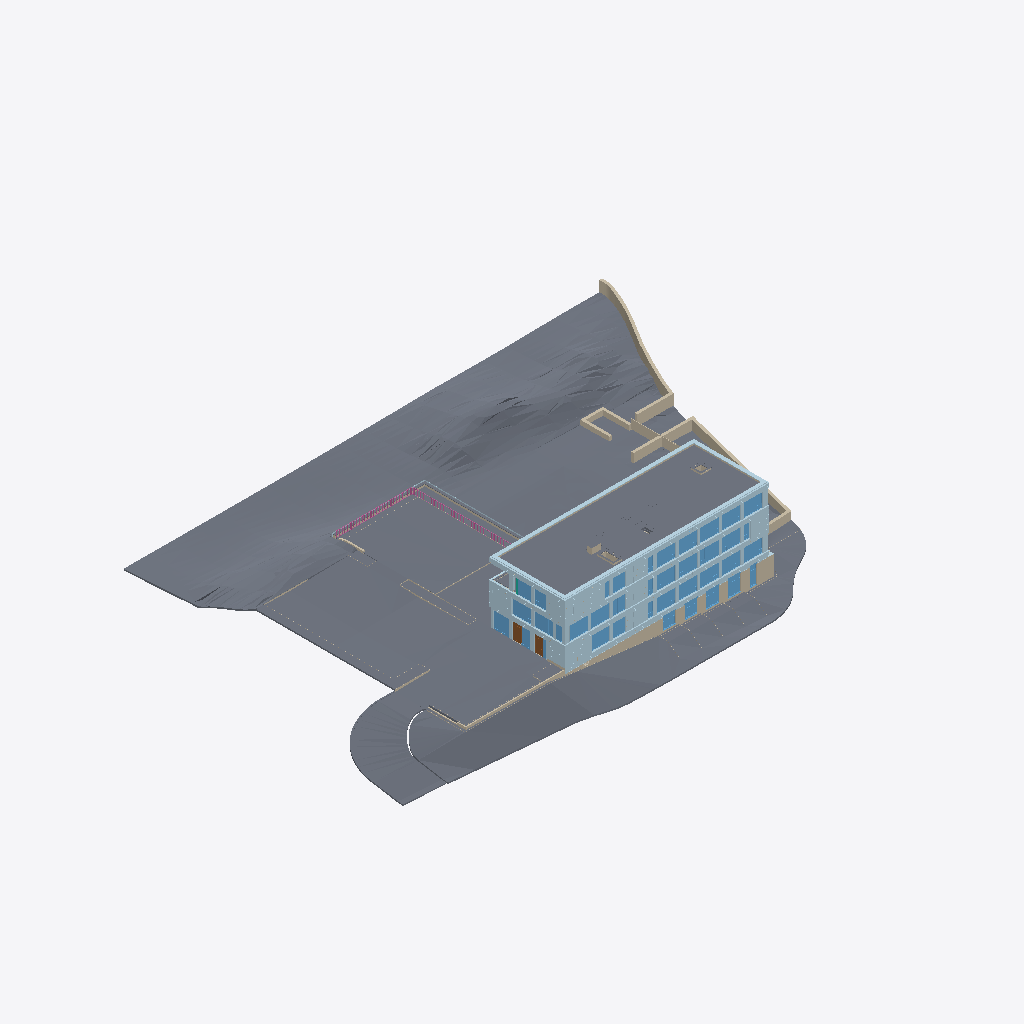
Isometric view of an IFC building model (IFC-SPF (STEP), schema IFC4, length unit millimetre), seen from the south-west, elements coloured by IFC class (only those large enough to see are counted): 142 plates (pale blue), 59 windows (light blue), 44 walls (beige), 37 slabs (grey), 2 doors (brown), 1 railing (pink), 1 curtain wall (teal).
Extent 106.6 m × 72.6 m × 18.9 m (x, y, z). Storeys (5): U1 at -5.00 m; E0 at 0.00 m; E1 at 3.70 m; E2 at 7.40 m; EX at 11.10 m. Elements (2459): 668 IfcWall, 665 IfcPlate, 329 IfcFurniture, 207 IfcFurnishingElement, 189 IfcCovering, 144 IfcWindow, 116 IfcSlab, 76 IfcDoor, 28 IfcColumn, 24 IfcFlowTerminal, 7 IfcStair, 3 IfcBuildingElementProxy.

HEADER;
FILE_DESCRIPTION(('ViewDefinition [ReferenceView_V1.2]','ExchangeRequirement[Architecture]'),'2;1');
FILE_NAME('C:/Users/TinaDrahtler/OneDrive - FHDO - PROD/2021-2279 Prüfregeln Arbeitsstätten','2024-02-07T14:50:45',('Architect'),('Nemetschek Vectorworks, Inc.'),'Vectorworks Architect 2024 Update 3 (Build 73743','Windows','');
FILE_SCHEMA(('IFC4'));
ENDSEC;
DATA;
#48=IFCPROJECT('0qM7SRp_4Hwhn801fzsd4L',#11,'Vectorworks Project',$,'Vectorworks','Vectorworks Project',$,(#41),#12);
#621=IFCSITE('07YFhrlgKHxfLDBF1T2vCN',#11,'Grundstück',$,$,#54,$,$,.ELEMENT.,(0,0,0),(0,0,0),$,$,$);
#2570=IFCBUILDING('3zUsksktuHxfL8BF1T2vCN',#11,'Gebäude',$,$,#55,$,$,.ELEMENT.,$,$,#14273);
#2571=IFCBUILDINGSTOREY('0qM7Spp_4Hwhn801fzsd4L',#11,'U1',$,$,#58,$,$,.ELEMENT.,-4995.0);
#19829=IFCBUILDINGSTOREY('0qM8x1p_4Hwhn801fzsd4L',#11,'E0',$,$,#19352,$,$,.ELEMENT.,0.0);
#44566=IFCBUILDINGSTOREY('0tADfdp_4Hwhn801fzsd4L',#11,'E1',$,$,#44055,$,$,.ELEMENT.,3700.0);
#66219=IFCBUILDINGSTOREY('0wNcn2p_4Hwhn801fzsd4L',#11,'E2',$,$,#65714,$,$,.ELEMENT.,7400.0);
#86516=IFCBUILDINGSTOREY('0yxFbNp_4Hwhn801fzsd4L',#11,'EX',$,$,#86485,$,$,.ELEMENT.,11100.0);
#827=IFCSLAB('3zUrvmktuHxfL8BF1T2vCN',#11,'',$,'Unstyled Hardscape',#809,#825,$,.FLOOR.);
#2124=IFCSLAB('3zUsDAktuHxfL8BF1T2vCN',#11,'',$,'Unstyled Hardscape',#2094,#2122,$,.FLOOR.);
#745=IFCSLAB('3zUrvgktuHxfL8BF1T2vCN',#11,'',$,'Unstyled Hardscape',#727,#743,$,.FLOOR.);
#87004=IFCSLAB('3zUsgaktuHxfL8BF1T2vCN',#11,'DA KI8',$,'DA KI8',#86994,#87002,$,.FLOOR.);
#778=IFCSLAB('3zUrviktuHxfL8BF1T2vCN',#11,'',$,'Unstyled Hardscape',#754,#776,$,.FLOOR.);
#1989=IFCSLAB('3zUsC_ktuHxfL8BF1T2vCN',#11,'',$,'Unstyled Hardscape',#1977,#1987,$,.FLOOR.);
#1970=IFCSLAB('1e6dKXn14HxfLGBF1T2vCN',#11,'IfcSlab',$,$,#1974,#1971,$,.USERDEFINED.);
#1232=IFCSLAB('3zUrwQktuHxfL8BF1T2vCN',#11,'',$,'Unstyled Hardscape',#1214,#1230,$,.FLOOR.);
#89456=IFCPLATE('0HquwPmRuHxfLGBF1T2vCN',#11,'IfcPlate',$,$,#89460,#89457,$,.USERDEFINED.);
#2014=IFCSLAB('3zUsD0ktuHxfL8BF1T2vCN',#11,'',$,'Unstyled Hardscape',#1996,#2012,$,.FLOOR.);
#2155=IFCSLAB('3zUsDCktuHxfL8BF1T2vCN',#11,'',$,'Unstyled Hardscape',#2137,#2153,$,.FLOOR.);
#35408=IFCSLAB('3zUsFiktuHxfL8BF1T2vCN',#11,'',$,'Unstyled Hardscape',#35396,#35406,$,.FLOOR.);
#6275=IFCWALL('3zUs18ktuHxfL8BF1T2vCN',#11,'DA WD BE50-PU3_DA18_TO2_BE25_PU2-dunkel',$,'DA WD BE50-PU3_DA18_TO2_BE25_PU2-dunkel',#6273,#6274,$,$);
#1077=IFCWALL('3zUrwAktuHxfL8BF1T2vCN',#11,'DA AL Hecke B0,5 - H2m',$,'DA AL Hecke B0,5 - H2m',#1075,#1076,$,$);
#6376=IFCWALL('3zUs1KktuHxfL8BF1T2vCN',#11,'DA WD BE50-PU2_DA14_TO2_BE30_PU2-dunkel',$,'DA WD BE50-PU2_DA14_TO2_BE30_PU2-dunkel',#6374,#6375,$,$);
#2510=IFCSLAB('3zUsEuktuHxfL8BF1T2vCN',#11,'',$,'Unstyled Hardscape',#2492,#2508,$,.FLOOR.);
#941=IFCWALL('3zUrvwktuHxfL8BF1T2vCN',#11,'DA AL Hecke B0,5 - H2m',$,'DA AL Hecke B0,5 - H2m',#938,#939,$,$);
#30225=IFCRAILING('3RfKiEn0yHxfLGBF1T2vCN',#11,'IfcRailing',$,$,#30229,#30226,$,.USERDEFINED.);
#1009=IFCWALL('3zUrw2ktuHxfL8BF1T2vCN',#11,'DA AL Hecke B0,5 - H2m',$,'DA AL Hecke B0,5 - H2m',#1007,#1008,$,$);
#26543=IFCSLAB('3zUsJOktuHxfL8BF1T2vCN',#11,'DA BO DA8',$,'DA BO DA8',#26533,#26541,$,.FLOOR.);
#59525=IFCPLATE('3hUii5mRqHxfLGBF1T2vCN',#11,'IfcPlate',$,$,#59529,#59526,$,.USERDEFINED.);
#1026=IFCWALL('3zUrw4ktuHxfL8BF1T2vCN',#11,'DA AL Hecke B0,5 - H2m',$,'DA AL Hecke B0,5 - H2m',#1024,#1025,$,$);
#866=IFCSLAB('3zUrvoktuHxfL8BF1T2vCN',#11,'',$,'Unstyled Hardscape',#836,#864,$,.FLOOR.);
#1699=IFCWALL('3zUryEktuHxfL8BF1T2vCN',#11,'Wall',$,'Unstyled Wall',#1697,#1698,$,$);
#80186=IFCPLATE('2BCpdgmRqHxfLGBF1T2vCN',#11,'DA FA 1539 LO Fassadenputz Front Lang DB703 Eisenglimmer',$,'DA FA 1539 LO Fassadenputz Front Lang DB703 Eisenglimmer',#80190,#80184,$,.USERDEFINED.);
#37670=IFCPLATE('2BCpdYmRqHxfLGBF1T2vCN',#11,'DA FA 1539 LO Fassadenputz Front Lang DB703 Eisenglimmer',$,'DA FA 1539 LO Fassadenputz Front Lang DB703 Eisenglimmer',#37674,#37668,$,.USERDEFINED.);
#59549=IFCPLATE('2BCpdcmRqHxfLGBF1T2vCN',#11,'DA FA 1539 LO Fassadenputz Front Lang DB703 Eisenglimmer',$,'DA FA 1539 LO Fassadenputz Front Lang DB703 Eisenglimmer',#59552,#59547,$,.USERDEFINED.);
#908=IFCWALL('3zUrvsktuHxfL8BF1T2vCN',#11,'Wall',$,'Unstyled Wall',#906,#907,$,$);
#2182=IFCSLAB('3zUsDEktuHxfL8BF1T2vCN',#11,'',$,'Unstyled Hardscape',#2164,#2180,$,.FLOOR.);
#897=IFCSLAB('3zUrvqktuHxfL8BF1T2vCN',#11,'',$,'Unstyled Hardscape',#879,#895,$,.FLOOR.);
#37410=IFCPLATE('0qXmgFmRuHxfLGBF1T2vCN',#11,'IfcPlate',$,$,#37414,#37411,$,.USERDEFINED.);
#2063=IFCWALL('3zUsD6ktuHxfL8BF1T2vCN',#11,'DA WD BE20-Randstein-dunkel grau',$,'DA WD BE20-Randstein-dunkel grau',#2061,#2062,$,$);
#80163=IFCPLATE('06MJgGmRuHxfLGBF1T2vCN',#11,'IfcPlate',$,$,#80167,#80164,$,.USERDEFINED.);
#26709=IFCWINDOW('3zUsJWktuHxfL8BF1T2vCN',#11,'CW Window',$,$,#42805,#26753,$,$,$,$,$,$);
#86881=IFCSLAB('3zUsgMktuHxfL8BF1T2vCN',#11,'DA KI8_Randstreifen',$,'DA KI8_Randstreifen',#86871,#86879,$,.FLOOR.);
#35389=IFCSLAB('3zUsFgktuHxfL8BF1T2vCN',#11,'',$,'Unstyled Hardscape',#35377,#35387,$,.FLOOR.);
#992=IFCWALL('3zUrw0ktuHxfL8BF1T2vCN',#11,'Wall',$,'Unstyled Wall',#990,#991,$,$);
#924=IFCWALL('3zUrvuktuHxfL8BF1T2vCN',#11,'DA AL Hecke B0,5 - H2m',$,'DA AL Hecke B0,5 - H2m',#922,#923,$,$);
#86821=IFCWALL('3zUskkktuHxfL8BF1T2vCN',#11,'DA WD BE25',$,'DA WD BE25',#86818,#86819,$,$);
#1245=IFCWALL('3zUrwSktuHxfL8BF1T2vCN',#11,'DA AL Hecke B0,5 - H2m',$,'DA AL Hecke B0,5 - H2m',#1242,#1243,$,$);
#5951=IFCWINDOW('3zUs1GktuHxfL8BF1T2vCN',#11,'CW Window',$,$,#18039,#6025,$,$,$,$,$,$);
#795=IFCWALL('3zUrvkktuHxfL8BF1T2vCN',#11,'DA AL Hecke B0,5 - H2m',$,'DA AL Hecke B0,5 - H2m',#792,#793,$,$);
#59479=IFCPLATE('3hUihzmRqHxfLGBF1T2vCN',#11,'IfcPlate',$,$,#59483,#59480,$,.USERDEFINED.);
#6031=IFCWINDOW('3zUs1EktuHxfL8BF1T2vCN',#11,'CW Window',$,$,#18049,#6105,$,$,$,$,$,$);
#701=IFCSLAB('3zUrvcktuHxfL8BF1T2vCN',#11,'',$,'Unstyled Hardscape',#689,#699,$,.FLOOR.);
#37200=IFCPLATE('175q3WmRuHxfLGBF1T2vCN',#11,'IfcPlate',$,$,#37204,#37201,$,.USERDEFINED.);
#6111=IFCWINDOW('3zUs1CktuHxfL8BF1T2vCN',#11,'CW Window',$,$,#18059,#6185,$,$,$,$,$,$);
#46820=IFCWINDOW('3zUsPUktuHxfL8BF1T2vCN',#11,'CW Window',$,$,#63112,#46870,$,$,$,$,$,$);
#46944=IFCWINDOW('3zUsPYktuHxfL8BF1T2vCN',#11,'CW Window',$,$,#63132,#46994,$,$,$,$,$,$);
#47360=IFCWINDOW('3zUsPmktuHxfL8BF1T2vCN',#11,'CW Window',$,$,#63202,#47410,$,$,$,$,$,$);
#51418=IFCWINDOW('3zUsRkktuHxfL8BF1T2vCN',#11,'CW Window',$,$,#63967,#51468,$,$,$,$,$,$);
#68989=IFCWINDOW('3zUsZ6ktuHxfL8BF1T2vCN',#11,'CW Window',$,$,#84104,#69039,$,$,$,$,$,$);
#22126=IFCWINDOW('3zUsGqktuHxfL8BF1T2vCN',#11,'CW Window',$,$,#41896,#22176,$,$,$,$,$,$);
#46696=IFCWINDOW('3zUsPQktuHxfL8BF1T2vCN',#11,'CW Window',$,$,#63092,#46746,$,$,$,$,$,$);
#68226=IFCWINDOW('3zUsYgktuHxfL8BF1T2vCN',#11,'CW Window',$,$,#83986,#68276,$,$,$,$,$,$);
#2381=IFCSLAB('3zUsEMktuHxfL8BF1T2vCN',#11,'',$,'Unstyled Hardscape',#2363,#2379,$,.FLOOR.);
#22002=IFCWINDOW('3zUsGmktuHxfL8BF1T2vCN',#11,'CW Window',$,$,#41876,#22052,$,$,$,$,$,$);
#68102=IFCWINDOW('3zUsYcktuHxfL8BF1T2vCN',#11,'CW Window',$,$,#83966,#68152,$,$,$,$,$,$);
#68350=IFCWINDOW('3zUsYkktuHxfL8BF1T2vCN',#11,'CW Window',$,$,#84006,#68400,$,$,$,$,$,$);
#68474=IFCWINDOW('3zUsYoktuHxfL8BF1T2vCN',#11,'CW Window',$,$,#84026,#68524,$,$,$,$,$,$);
#21878=IFCWINDOW('3zUsGiktuHxfL8BF1T2vCN',#11,'CW Window',$,$,#41856,#21928,$,$,$,$,$,$);
#22250=IFCWINDOW('3zUsGsktuHxfL8BF1T2vCN',#11,'CW Window',$,$,#41916,#22300,$,$,$,$,$,$);
#22374=IFCWINDOW('3zUsGyktuHxfL8BF1T2vCN',#11,'CW Window',$,$,#41936,#22424,$,$,$,$,$,$);
#22498=IFCWINDOW('3zUsH0ktuHxfL8BF1T2vCN',#11,'CW Window',$,$,#41956,#22548,$,$,$,$,$,$);
#46572=IFCWINDOW('3zUsPMktuHxfL8BF1T2vCN',#11,'CW Window',$,$,#63072,#46622,$,$,$,$,$,$);
#47248=IFCWINDOW('3zUsPiktuHxfL8BF1T2vCN',#11,'CW Window',$,$,#63182,#47298,$,$,$,$,$,$);
#51294=IFCWINDOW('3zUsRiktuHxfL8BF1T2vCN',#11,'CW Window',$,$,#63947,#51344,$,$,$,$,$,$);
#67978=IFCWINDOW('3zUsYYktuHxfL8BF1T2vCN',#11,'CW Window',$,$,#83946,#68028,$,$,$,$,$,$);
#68598=IFCWINDOW('3zUsYuktuHxfL8BF1T2vCN',#11,'CW Window',$,$,#84046,#68648,$,$,$,$,$,$);
#6191=IFCWINDOW('3zUs1AktuHxfL8BF1T2vCN',#11,'CW Window',$,$,#18069,#6265,$,$,$,$,$,$);
#87034=IFCSLAB('3zUsgektuHxfL8BF1T2vCN',#11,'DA KI5_auf Retentionsbox',$,'DA KI5_auf Retentionsbox',#87024,#87032,$,.FLOOR.);
#37238=IFCPLATE('0qXmg7mRuHxfLGBF1T2vCN',#11,'IfcPlate',$,$,#37242,#37239,$,.USERDEFINED.);
#80107=IFCPLATE('06MJg8mRuHxfLGBF1T2vCN',#11,'IfcPlate',$,$,#80111,#80108,$,.USERDEFINED.);
#22610=IFCWINDOW('3zUsH4ktuHxfL8BF1T2vCN',#11,'CW Window',$,$,#41976,#22660,$,$,$,$,$,$);
#26648=IFCDOOR('3zUsJUktuHxfL8BF1T2vCN',#11,'CW Door',$,$,#42785,#26698,$,$,$,$,$,$);
#87019=IFCSLAB('3zUsgcktuHxfL8BF1T2vCN',#11,'DA KI5_auf Retentionsbox',$,'DA KI5_auf Retentionsbox',#87009,#87017,$,.FLOOR.);
#6516=IFCWALL('3zUs1OktuHxfL8BF1T2vCN',#11,'Wall',$,'Unstyled Wall',#6514,#6515,$,$);
#26628=IFCWINDOW('3zUsJYktuHxfL8BF1T2vCN',#11,'CW Window',$,$,#42775,#26642,$,$,$,$,$,$);
#1315=IFCWALL('3zUrwaktuHxfL8BF1T2vCN',#11,'DA AL Hecke B0,5 - H2m',$,'DA AL Hecke B0,5 - H2m',#1313,#1314,$,$);
#26567=IFCDOOR('3zUsJSktuHxfL8BF1T2vCN',#11,'CW Door',$,$,#42755,#26617,$,$,$,$,$,$);
#80176=IFCPLATE('06MJgKmRuHxfLGBF1T2vCN',#11,'IfcPlate',$,$,#80180,#80177,$,.USERDEFINED.);
#1262=IFCWALL('3zUrwUktuHxfL8BF1T2vCN',#11,'DA GR5',$,'DA GR5',#1259,#1260,$,$);
#5871=IFCWINDOW('3zUs1IktuHxfL8BF1T2vCN',#11,'CW Window',$,$,#18029,#5945,$,$,$,$,$,$);
#6436=IFCWALL('3zUs1MktuHxfL8BF1T2vCN',#11,'DA WD BE60-PU2_DA14_TO2_BE30_TO2_DA8_PU2-dunkel',$,'DA WD BE60-PU2_DA14_TO2_BE30_TO2_DA8_PU2-dunkel',#6434,#6435,$,$);
#1111=IFCWALL('3zUrwEktuHxfL8BF1T2vCN',#11,'DA AL Hecke B0,5 - H2m',$,'DA AL Hecke B0,5 - H2m',#1109,#1110,$,$);
#24131=IFCWALL('3zUsIMktuHxfL8BF1T2vCN',#11,'DA WD BE33-DA8_TO2_BE15_DA8 Halle Attika',$,'DA WD BE33-DA8_TO2_BE15_DA8 Halle Attika',#24129,#24130,$,$);
#59738=IFCPLATE('1Rd$D7mRqHxfLGBF1T2vCN',#11,'DA FA 1539 LO Fassadenputz Ecke DB703 Eisenglimmer',$,'DA FA 1539 LO Fassadenputz Ecke DB703 Eisenglimmer',#59742,#59736,$,.USERDEFINED.);
#24191=IFCWALL('3zUsIOktuHxfL8BF1T2vCN',#11,'DA WD BE33-DA8_TO2_BE15_DA8 Halle Attika',$,'DA WD BE33-DA8_TO2_BE15_DA8 Halle Attika',#24189,#24190,$,$);
#47136=IFCWINDOW('3zUsPgktuHxfL8BF1T2vCN',#11,'CW Window',$,$,#63162,#47186,$,$,$,$,$,$);
#1043=IFCWALL('3zUrw6ktuHxfL8BF1T2vCN',#11,'DA AL Hecke B0,5 - H2m',$,'DA AL Hecke B0,5 - H2m',#1041,#1042,$,$);
#37825=IFCPLATE('1Rd$D3mRqHxfLGBF1T2vCN',#11,'DA FA 1539 LO Fassadenputz Ecke DB703 Eisenglimmer',$,'DA FA 1539 LO Fassadenputz Ecke DB703 Eisenglimmer',#37828,#37823,$,.USERDEFINED.);
#80349=IFCPLATE('1Rd$DFmRqHxfLGBF1T2vCN',#11,'DA FA 1539 LO Fassadenputz Ecke DB703 Eisenglimmer',$,'DA FA 1539 LO Fassadenputz Ecke DB703 Eisenglimmer',#80352,#80347,$,.USERDEFINED.);
#37469=IFCPLATE('2VCl1_mRqHxfLGBF1T2vCN',#11,'DA FA 1539 LO Front Bodentief Eingang DB703 Eisenglimmer',$,'DA FA 1539 LO Front Bodentief Eingang DB703 Eisenglimmer',#37472,#37467,$,.USERDEFINED.);
#60128=IFCPLATE('3QL5C0mReHxfLGBF1T2vCN',#11,'DA FA TE00 H=107 L=250',$,'DA FA TE00 H=107 L=250',#60132,#60126,$,.CURTAIN_PANEL.);
#21810=IFCWINDOW('3zUsGgktuHxfL8BF1T2vCN',#11,'CW Window',$,$,#41846,#21872,$,$,$,$,$,$);
#21934=IFCWINDOW('3zUsGkktuHxfL8BF1T2vCN',#11,'CW Window',$,$,#41866,#21996,$,$,$,$,$,$);
#22058=IFCWINDOW('3zUsGoktuHxfL8BF1T2vCN',#11,'CW Window',$,$,#41886,#22120,$,$,$,$,$,$);
#22182=IFCWINDOW('3zUsGuktuHxfL8BF1T2vCN',#11,'CW Window',$,$,#41906,#22244,$,$,$,$,$,$);
#22554=IFCWINDOW('3zUsH2ktuHxfL8BF1T2vCN',#11,'CW Window',$,$,#41966,#22604,$,$,$,$,$,$);
#46752=IFCWINDOW('3zUsPSktuHxfL8BF1T2vCN',#11,'CW Window',$,$,#63102,#46814,$,$,$,$,$,$);
#47304=IFCWINDOW('3zUsPkktuHxfL8BF1T2vCN',#11,'CW Window',$,$,#63192,#47354,$,$,$,$,$,$);
#51238=IFCWINDOW('3zUsRgktuHxfL8BF1T2vCN',#11,'CW Window',$,$,#63937,#51288,$,$,$,$,$,$);
#67910=IFCWINDOW('3zUsYaktuHxfL8BF1T2vCN',#11,'CW Window',$,$,#83936,#67972,$,$,$,$,$,$);
#68034=IFCWINDOW('3zUsYektuHxfL8BF1T2vCN',#11,'CW Window',$,$,#83956,#68096,$,$,$,$,$,$);
#68158=IFCWINDOW('3zUsYiktuHxfL8BF1T2vCN',#11,'CW Window',$,$,#83976,#68220,$,$,$,$,$,$);
#68921=IFCWINDOW('3zUsZ2ktuHxfL8BF1T2vCN',#11,'CW Window',$,$,#84094,#68983,$,$,$,$,$,$);
#80686=IFCPLATE('2urFsWmRmHxfLGBF1T2vCN',#11,'DA FA TE10 H=107 L=250',$,'DA FA TE10 H=107 L=250',#80689,#80684,$,.CURTAIN_PANEL.);
#86754=IFCSLAB('3zUskcktuHxfL8BF1T2vCN',#11,'DA BO DA7,5-AB1_DA6_AB0,5',$,'DA BO DA7,5-AB1_DA6_AB0,5',#86744,#86752,$,.FLOOR.);
#22306=IFCWINDOW('3zUsGwktuHxfL8BF1T2vCN',#11,'CW Window',$,$,#41926,#22368,$,$,$,$,$,$);
#46628=IFCWINDOW('3zUsPOktuHxfL8BF1T2vCN',#11,'CW Window',$,$,#63082,#46690,$,$,$,$,$,$);
#51182=IFCWINDOW('3zUsRektuHxfL8BF1T2vCN',#11,'CW Window',$,$,#63927,#51232,$,$,$,$,$,$);
#68282=IFCWINDOW('3zUsYmktuHxfL8BF1T2vCN',#11,'CW Window',$,$,#83996,#68344,$,$,$,$,$,$);
#68406=IFCWINDOW('3zUsYqktuHxfL8BF1T2vCN',#11,'CW Window',$,$,#84016,#68468,$,$,$,$,$,$);
#73666=IFCPLATE('2Mir$_mRqHxfLGBF1T2vCN',#11,'DA FA 1539 LO Fassadenputz Stütze Loggia DB703 Eisenglimmer',$,'DA FA 1539 LO Fassadenputz Stütze Loggia DB703 Eisenglimmer',#73669,#73664,$,.USERDEFINED.);
#86803=IFCWALL('3zUskiktuHxfL8BF1T2vCN',#11,'DA WD BE25',$,'DA WD BE25',#86800,#86801,$,$);
#2046=IFCWALL('3zUsD4ktuHxfL8BF1T2vCN',#11,'DA WD BE20-Randstein-dunkel grau',$,'DA WD BE20-Randstein-dunkel grau',#2043,#2044,$,$);
#78568=IFCSLAB('3zUsW_ktuHxfL8BF1T2vCN',#11,'DA BO HO39-HO9_LU6_DA24',$,'DA BO HO39-HO9_LU6_DA24',#78558,#78566,$,.FLOOR.);
#2248=IFCWALL('3zUsDMktuHxfL8BF1T2vCN',#11,'DA WD ME2',$,'DA WD ME2',#2246,#2247,$,$);
#2444=IFCWALL('3zUsEoktuHxfL8BF1T2vCN',#11,'Wall',$,'Unstyled Wall',#2441,#2442,$,$);
#87291=IFCSLAB('3zUsgoktuHxfL8BF1T2vCN',#11,'DA KI5_auf Retentionsbox',$,'DA KI5_auf Retentionsbox',#87281,#87289,$,.FLOOR.);
#38125=IFCPLATE('2Vw4kdmRmHxfLGBF1T2vCN',#11,'DA FA TE10 H=107 L=215',$,'DA FA TE10 H=107 L=215',#38129,#38123,$,.CURTAIN_PANEL.);
#80448=IFCPLATE('2Vw4klmRmHxfLGBF1T2vCN',#11,'DA FA TE10 H=107 L=215',$,'DA FA TE10 H=107 L=215',#80452,#80446,$,.CURTAIN_PANEL.);
#68865=IFCWINDOW('3zUsZ4ktuHxfL8BF1T2vCN',#11,'CW Window',$,$,#84084,#68915,$,$,$,$,$,$);
#1060=IFCWALL('3zUrw8ktuHxfL8BF1T2vCN',#11,'DA AL Hecke B0,5 - H2m',$,'DA AL Hecke B0,5 - H2m',#1058,#1059,$,$);
#22430=IFCWINDOW('3zUsG_ktuHxfL8BF1T2vCN',#11,'CW Window',$,$,#41946,#22492,$,$,$,$,$,$);
#46504=IFCWINDOW('3zUsPKktuHxfL8BF1T2vCN',#11,'CW Window',$,$,#63062,#46566,$,$,$,$,$,$);
#46876=IFCWINDOW('3zUsPWktuHxfL8BF1T2vCN',#11,'CW Window',$,$,#63122,#46938,$,$,$,$,$,$);
#47068=IFCWINDOW('3zUsPcktuHxfL8BF1T2vCN',#11,'CW Window',$,$,#63152,#47130,$,$,$,$,$,$);
#47192=IFCWINDOW('3zUsPektuHxfL8BF1T2vCN',#11,'CW Window',$,$,#63172,#47242,$,$,$,$,$,$);
#47416=IFCWINDOW('3zUsPoktuHxfL8BF1T2vCN',#11,'CW Window',$,$,#63212,#47466,$,$,$,$,$,$);
#47000=IFCWINDOW('3zUsPaktuHxfL8BF1T2vCN',#11,'CW Window',$,$,#63142,#47062,$,$,$,$,$,$);
#51350=IFCWINDOW('3zUsRmktuHxfL8BF1T2vCN',#11,'CW Window',$,$,#63957,#51412,$,$,$,$,$,$);
#68530=IFCWINDOW('3zUsYwktuHxfL8BF1T2vCN',#11,'CW Window',$,$,#84036,#68592,$,$,$,$,$,$);
#3923=IFCWALL('3zUr$KktuHxfL8BF1T2vCN',#11,'DA WD BE48-PU2_DA14_TO2_BE30-dunkel',$,'DA WD BE48-PU2_DA14_TO2_BE30-dunkel',#3921,#3922,$,$);
#38011=IFCPLATE('1i7eZsmRqHxfLGBF1T2vCN',#11,'DA FA 1539 LO Fassadenputz Front Bodentief DB703 Eisenglimmer',$,'DA FA 1539 LO Fassadenputz Front Bodentief DB703 Eisenglimmer',#38014,#38009,$,.USERDEFINED.);
#38389=IFCPLATE('2OpCwCmRmHxfLGBF1T2vCN',#11,'DA FA TE10 H=107 L=200',$,'DA FA TE10 H=107 L=200',#38392,#38387,$,.CURTAIN_PANEL.);
#59864=IFCPLATE('2Vw4khmRmHxfLGBF1T2vCN',#11,'DA FA TE10 H=107 L=215',$,'DA FA TE10 H=107 L=215',#59867,#59862,$,.CURTAIN_PANEL.);
#627=IFCWALL('3zUryGktuHxfL8BF1T2vCN',#11,'DA WD BE30',$,'DA WD BE30',#624,#625,$,$);
#38146=IFCPLATE('170G14mRmHxfLGBF1T2vCN',#11,'DA FA TE10 H=71 L=299',$,'DA FA TE10 H=71 L=299',#38150,#38144,$,.CURTAIN_PANEL.);
#80469=IFCPLATE('2a$uBhmReHxfLGBF1T2vCN',#11,'DA FA TE00 H=71 L=299',$,'DA FA TE00 H=71 L=299',#80473,#80467,$,.CURTAIN_PANEL.);
#86845=IFCSLAB('3zUskmktuHxfL8BF1T2vCN',#11,'DA BO DA7,5-AB1_DA6_AB0,5',$,'DA BO DA7,5-AB1_DA6_AB0,5',#86835,#86843,$,.FLOOR.);
#1094=IFCWALL('3zUrwCktuHxfL8BF1T2vCN',#11,'DA AL Hecke B0,5 - H2m',$,'DA AL Hecke B0,5 - H2m',#1092,#1093,$,$);
#2195=IFCWALL('3zUsDGktuHxfL8BF1T2vCN',#11,'DA WD ME2',$,'DA WD ME2',#2192,#2193,$,$);
#80771=IFCPLATE('3BSq2RmReHxfLGBF1T2vCN',#11,'DA FA TE00 H=107 L=184',$,'DA FA TE00 H=107 L=184',#80774,#80769,$,.CURTAIN_PANEL.);
#2460=IFCWALL('3zUsEqktuHxfL8BF1T2vCN',#11,'Wall',$,'Unstyled Wall',#2458,#2459,$,$);
#2522=IFCWALL('3zUsEwktuHxfL8BF1T2vCN',#11,'DA WD ME2',$,'DA WD ME2',#2519,#2520,$,$);
#37770=IFCPLATE('1xZuFBmRqHxfLGBF1T2vCN',#11,'DA FA 1539 LO Fassadenputz Front DB703 Eisenglimmer',$,'DA FA 1539 LO Fassadenputz Front DB703 Eisenglimmer',#37774,#37768,$,.USERDEFINED.);
#80236=IFCPLATE('1xZuG$mRqHxfLGBF1T2vCN',#11,'DA FA 1539 LO Fassadenputz Front DB703 Eisenglimmer',$,'DA FA 1539 LO Fassadenputz Front DB703 Eisenglimmer',#80240,#80234,$,.USERDEFINED.);
#80256=IFCPLATE('1xZuH7mRqHxfLGBF1T2vCN',#11,'DA FA 1539 LO Fassadenputz Front DB703 Eisenglimmer',$,'DA FA 1539 LO Fassadenputz Front DB703 Eisenglimmer',#80260,#80254,$,.USERDEFINED.);
#37720=IFCPLATE('1xZuEtmRqHxfLGBF1T2vCN',#11,'DA FA 1539 LO Fassadenputz Front DB703 Eisenglimmer',$,'DA FA 1539 LO Fassadenputz Front DB703 Eisenglimmer',#37724,#37718,$,.USERDEFINED.);
#37710=IFCPLATE('1xZuEpmRqHxfLGBF1T2vCN',#11,'DA FA 1539 LO Fassadenputz Front DB703 Eisenglimmer',$,'DA FA 1539 LO Fassadenputz Front DB703 Eisenglimmer',#37714,#37708,$,.USERDEFINED.);
#59558=IFCPLATE('1xZuFZmRqHxfLGBF1T2vCN',#11,'DA FA 1539 LO Fassadenputz Front DB703 Eisenglimmer',$,'DA FA 1539 LO Fassadenputz Front DB703 Eisenglimmer',#59562,#59556,$,.USERDEFINED.);
#59588=IFCPLATE('1xZuFlmRqHxfLGBF1T2vCN',#11,'DA FA 1539 LO Fassadenputz Front DB703 Eisenglimmer',$,'DA FA 1539 LO Fassadenputz Front DB703 Eisenglimmer',#59592,#59586,$,.USERDEFINED.);
#59598=IFCPLATE('1xZuFpmRqHxfLGBF1T2vCN',#11,'DA FA 1539 LO Fassadenputz Front DB703 Eisenglimmer',$,'DA FA 1539 LO Fassadenputz Front DB703 Eisenglimmer',#59602,#59596,$,.USERDEFINED.);
#59627=IFCPLATE('1xZuF$mRqHxfLGBF1T2vCN',#11,'DA FA 1539 LO Fassadenputz Front DB703 Eisenglimmer',$,'DA FA 1539 LO Fassadenputz Front DB703 Eisenglimmer',#59630,#59625,$,.USERDEFINED.);
ENDSEC;
